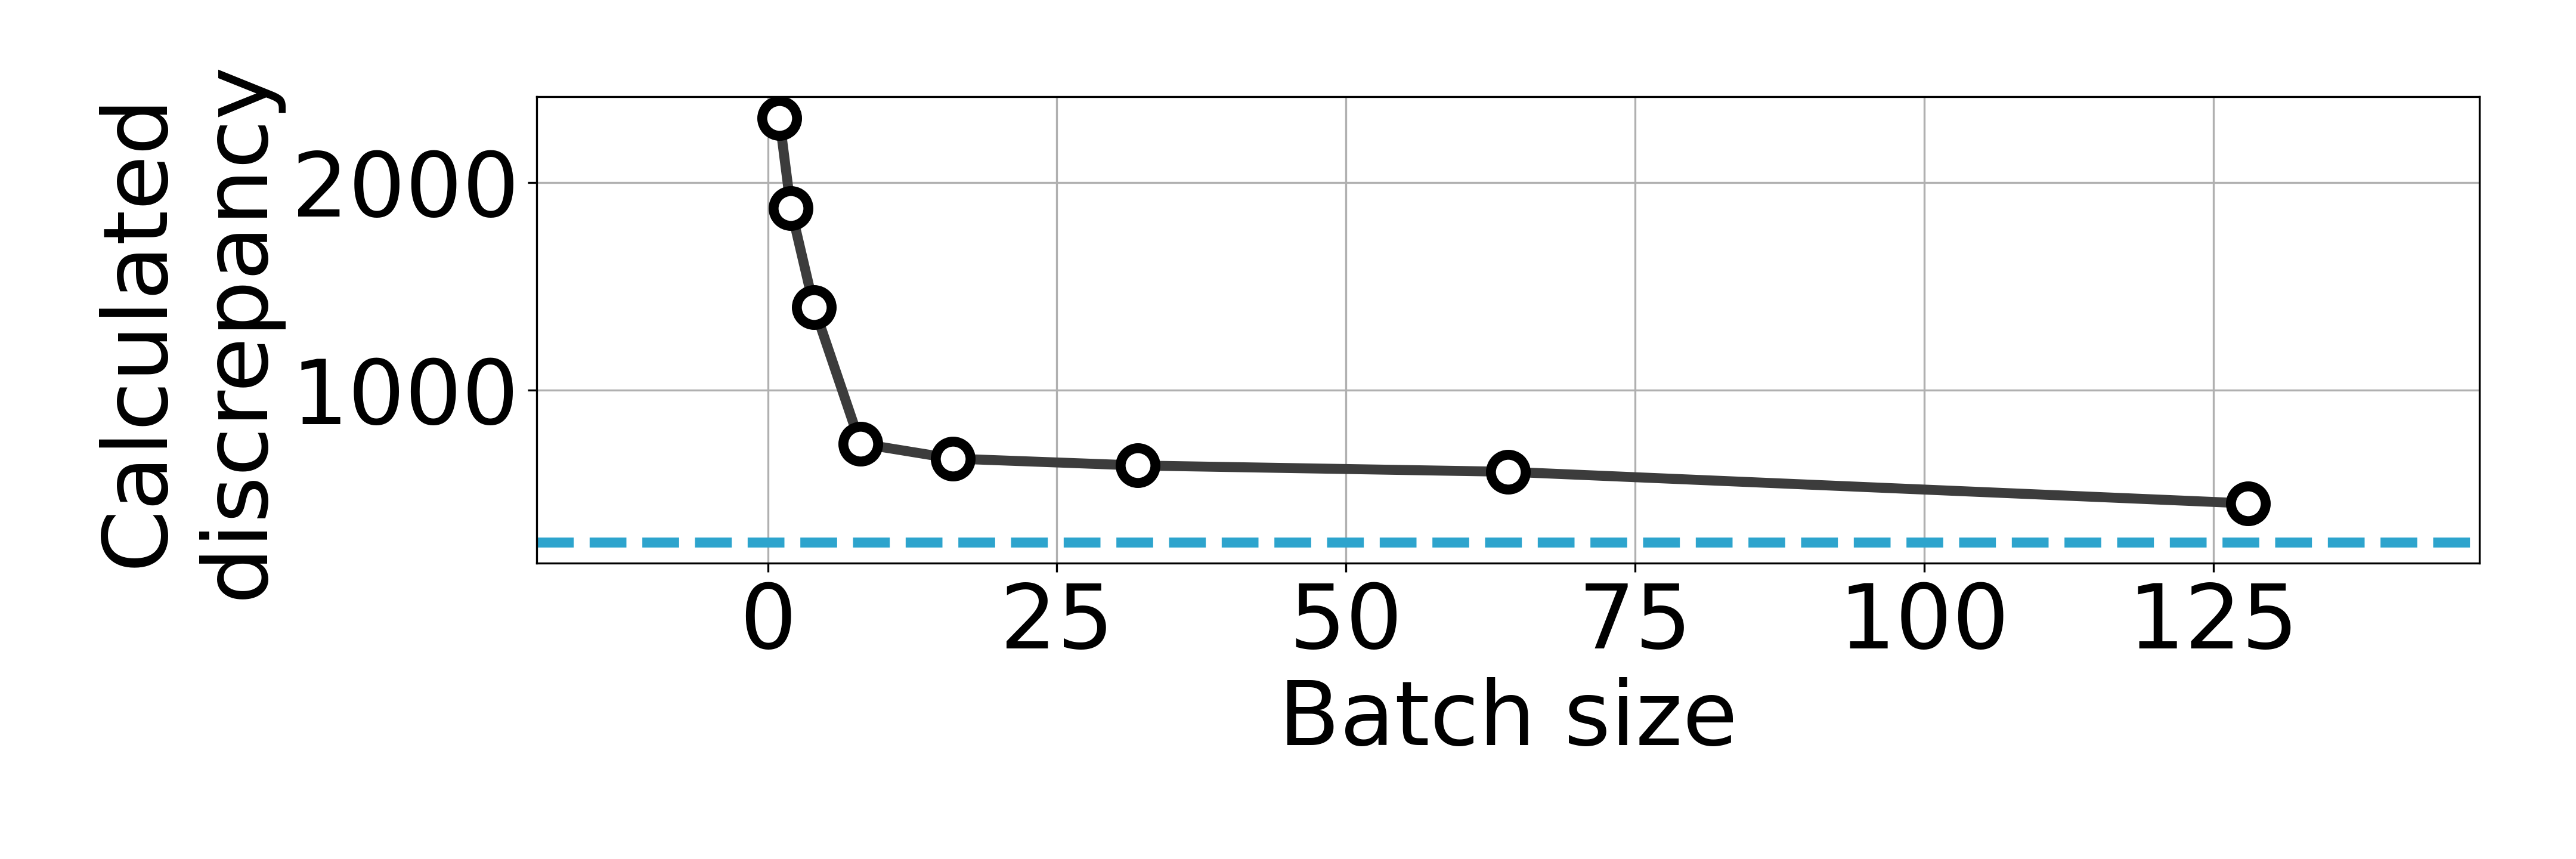

Source data for this figure (header and first rows):
batch_size, distance
1, 2312
2, 1876
4, 1401
8, 744.1
16, 671.6
32, 638.5
64, 608.2
128, 455.8
